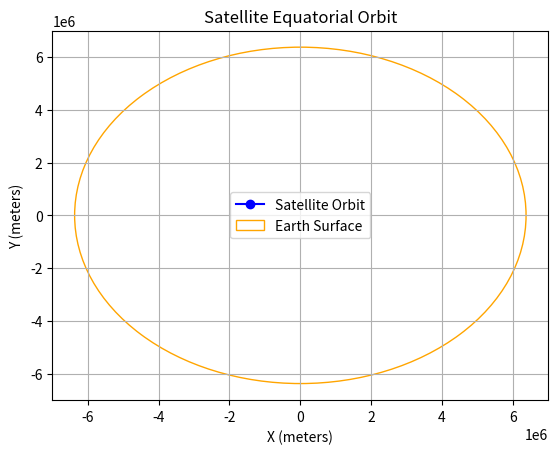

Generate this figure with matplotlib:
import sys
import matplotlib.pyplot as plt
import re
import matplotlib

# Use TkAgg backend for interactive plotting
#matplotlib.use('TkAgg')

# Regular expression to extract the X, Y, and Z coordinates from the input
regex = re.compile(r"Position: \(X: ([\d\.-]+) m, Y: ([\d\.-]+) m, Z: ([\d\.-]+) m\)")

# Initialize lists to store the X, Y coordinates for plotting
x_vals = []
y_vals = []

# Constants
R_EARTH = 6371000  # Radius of Earth in meters

# Set up the plot
plt.ion()  # Turn on interactive mode for dynamic updates
fig, ax = plt.subplots()
orbit_plot, = ax.plot([], [], 'bo-', label='Satellite Orbit')  # Line for the orbit

# Draw the Earth's surface as a circle
earth_circle = plt.Circle((0, 0), R_EARTH, color='orange', fill=False, label='Earth Surface')
ax.add_artist(earth_circle)

# Set plot limits (adjust as necessary)
ax.set_xlim(-7e6, 7e6)
ax.set_ylim(-7e6, 7e6)
ax.set_xlabel('X (meters)')
ax.set_ylabel('Y (meters)')
ax.set_title('Satellite Equatorial Orbit')
ax.grid(True)
ax.legend()

# Read from standard input in real-time
for line in sys.stdin:
    # Search for the line containing the satellite's position
    match = regex.search(line)
    if match:
        x = float(match.group(1))
        y = float(match.group(2))
        z = float(match.group(3))

        print(f"X: {x}, Y: {y}, Z: {z}")

        # Append the new position to the lists
        x_vals.append(x)
        y_vals.append(y)

        # Update the plot
        orbit_plot.set_data(x_vals, y_vals)
        ax.relim()  # Recalculate limits
        ax.autoscale_view(True, True, True)  # Autoscale the plot to fit new data
        plt.draw()
        fig.canvas.flush_events()  # Force a redraw of the plot
    # else:
    #     print("Error parsing line: " + line)

# Show the final plot when the input ends
plt.ioff()
plt.show()